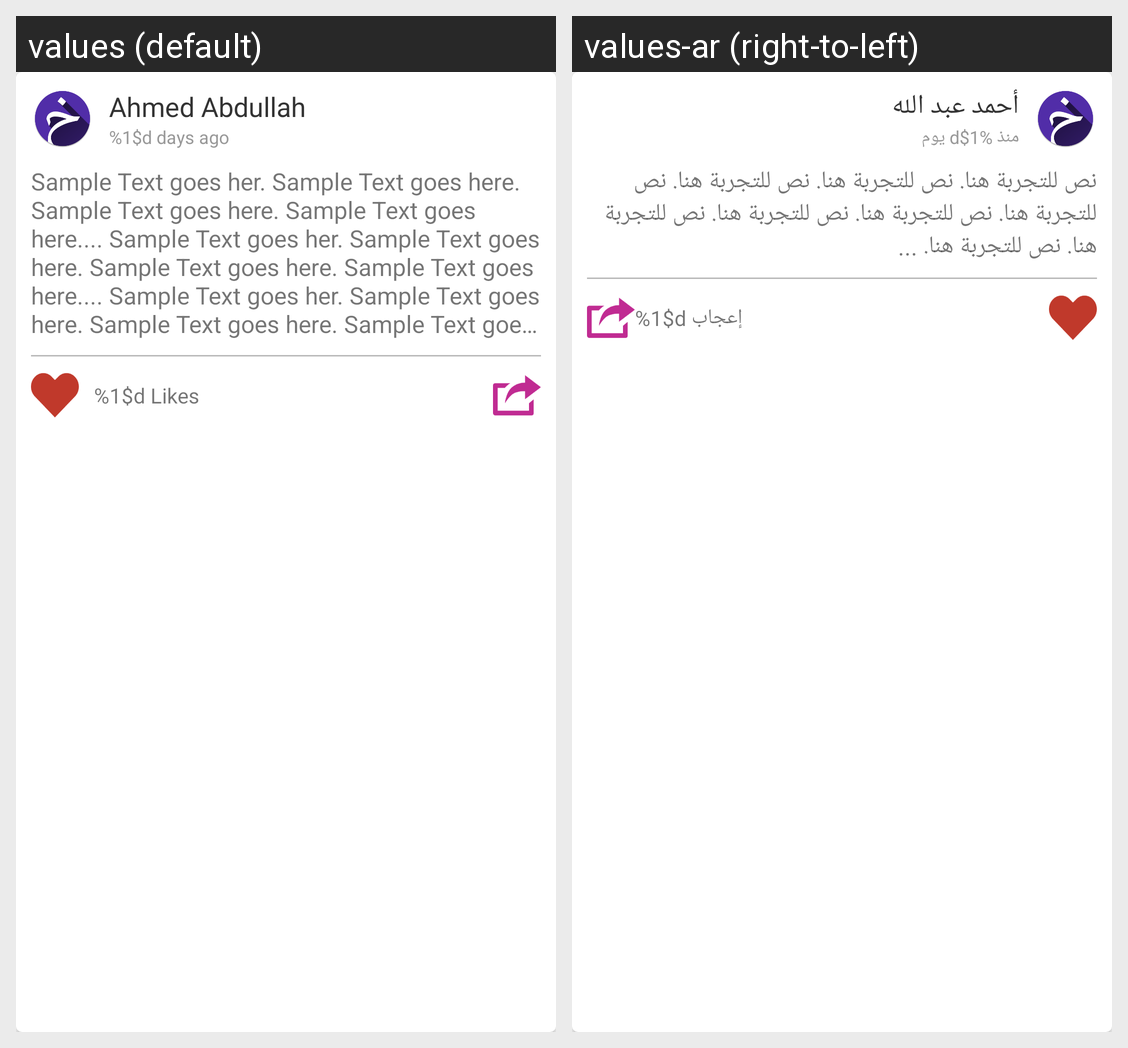

The Android screen above is rendered under two locales of the same app. Produce the string resources it draws, with the default and per-locale values.
Android screen res/layout/card_item.xml rendered under 2 locales, left to right: values (default), values-ar (right-to-left). Device: Nexus 5 (rendered at 1080×1920; each locale shown at half size, 540×960, under a caption strip naming it); theme AppTheme.
Strings drawn on this screen, with the default value and each locale's value (text and hints the layout hard-codes, and strings that could not be matched under every locale, appear in the picture but are not listed):

ahmed_abdullah
  values: Ahmed Abdullah
  values-ar: أحمد عبد الله

days_ago
  values: %1$d days ago
  values-ar: منذ %1$d يوم

sample_text
  values: Sample Text goes her. Sample Text goes here. Sample Text goes here. Sample Text goes here.... Sample Text goes her. Sample Text goes here. Sample Text goes here. Sample Text goes here.... Sample Text goes her. Sample Text goes here. Sample Text goes here. Sample Text goes here....
  values-ar: نص للتجربة هنا. نص للتجربة هنا. نص للتجربة هنا. نص للتجربة هنا. نص للتجربة هنا. نص للتجربة هنا. نص للتجربة هنا. نص للتجربة هنا. ...

likes_number
  values: %1$d Likes
  values-ar: %1$d إعجاب
